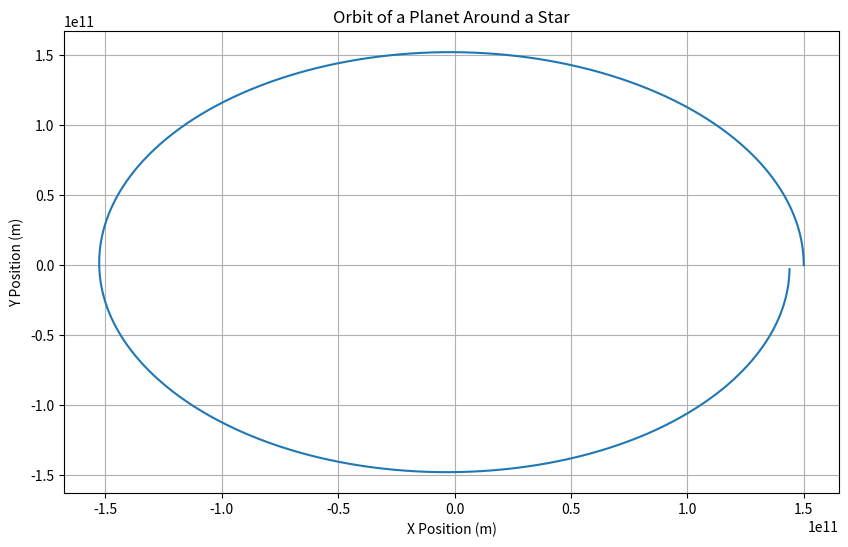

This figure's Python source:
# To connect nonlinear dynamics to a cosmic scale, let's consider a simplified model of a two-body problem in an orbital system.
# In this model, we examine the motion of a smaller body (like a planet) around a much larger body (like a star), influenced by gravitational forces.

import numpy as np
from scipy.integrate import solve_ivp
import matplotlib.pyplot as plt

def two_body_orbit(t, state, G, M):
    x, y, vx, vy = state  # Position and velocity components of the smaller body

    # Distance from the larger body
    r = np.sqrt(x**2 + y**2)

    # Gravitational force magnitude
    F = G * M / r**2

    # Acceleration components
    ax = -F * x / r
    ay = -F * y / r

    return [vx, vy, ax, ay]

# Gravitational constant and mass of the larger body (e.g., a star)
G = 6.67430e-11  # m^3 kg^-1 s^-2
M = 1.989e30     # kg (mass of the Sun)

# Initial conditions: position and velocity of the smaller body (e.g., a planet)
initial_state = [1.5e11, 0, 0, 30000]  # Approximate values for Earth

# Time array
t_span = [0, 3.154e7]  # One year in seconds
t_eval = np.linspace(*t_span, 1000)

# Solve the differential equations
solution = solve_ivp(two_body_orbit, t_span, initial_state, args=(G, M),
                     t_eval=t_eval, method='RK45')

# Plotting
plt.figure(figsize=(10, 6))
plt.plot(solution.y[0], solution.y[1])
plt.title("Orbit of a Planet Around a Star")
plt.xlabel("X Position (m)")
plt.ylabel("Y Position (m)")
plt.grid()
plt.show()
